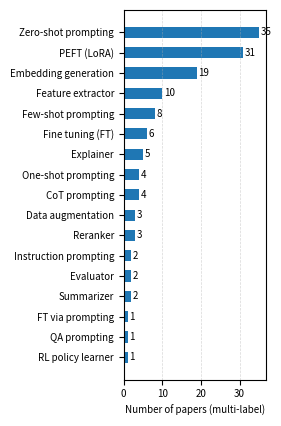

This chart was generated by the following Python code:
import matplotlib.pyplot as plt
counts = {
    "Zero-shot prompting": 35,
    "PEFT (LoRA/adapters)": 31,
    "Embedding generation": 19,
    "Feature extractor": 10,
    "Few-shots prompting": 8,
    "Fine tuning (FT)": 6,
    "Explainer": 5,
    "One-shot prompting": 4,
    "Chain of thought prompting": 4,
    "Data augmentation": 3,
    "Reranker": 3,
    "Instruction prompting": 2,
    "Evaluator": 2,
    "Summarizer": 2,
    "Fine-tunig through prompting": 1,
    "QA-style prompting": 1,
    "RL policy learner": 1,
}

# Sort
items = sorted(counts.items(), key=lambda x: x[1], reverse=True)
labels = [k for k, _ in items]
values = [v for _, v in items]

# Shorten labels (DO NOT wrap in single column)
short = {
    "PEFT (LoRA/adapters)": "PEFT (LoRA)",
    "Chain of thought prompting": "CoT prompting",
    "Few-shots prompting": "Few-shot prompting",
    "Fine-tunig through prompting": "FT via prompting",
    "QA-style prompting": "QA prompting",
}
labels = [short.get(l, l) for l in labels]

plt.rcParams.update({
    "font.size": 7,
    "axes.labelsize": 7,
    "xtick.labelsize": 7,
    "ytick.labelsize": 7,
})

w_in = 3.3
row_h = 0.25          # make it taller so rows don't collide
h_in = max(2.4, row_h * len(labels))

fig, ax = plt.subplots(figsize=(w_in, h_in))
bars = ax.barh(labels, values, height=0.55)

ax.invert_yaxis()
ax.set_xlabel("Number of papers (multi-label)")
ax.grid(axis="x", linestyle="--", linewidth=0.5, alpha=0.5)

# Put values inside (less clutter)
ax.bar_label(bars, padding=1, fontsize=7)

# Critical: give space for y labels (this is what usually fixes "messy")
fig.subplots_adjust(left=0.55, right=0.98, top=0.99, bottom=0.12)

plt.savefig("llm_usage_single_column_all.pdf", bbox_inches="tight")
plt.savefig("llm_usage_single_column_all.png", dpi=300, bbox_inches="tight")
plt.show()
